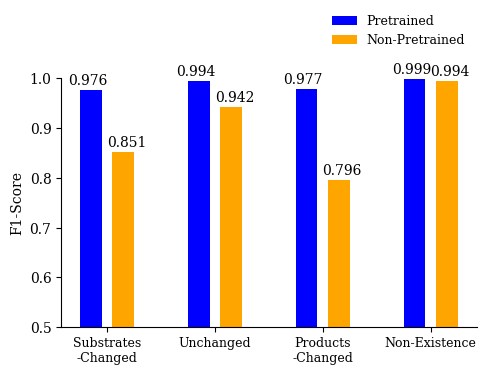

Source code (Python): (Note: this script raises an exception after producing the figure.)
import numpy as np
import matplotlib.pyplot as plt

plt.rcParams['font.family'] = 'serif'

#categories = ['Non-Existence', 'Unchanged', 'Substrates\n-Changed', 'Products\n-Changed']
categories = ["Substrates\n-Changed" , 'Unchanged', 'Products\n-Changed','Non-Existence']
# F1-Score数据

f1_pretrained = [0.976, 0.994, 0.977, 0.999]
f1_non_pretrained = [0.851, 0.942, 0.796, 0.994]

# 设置柱状图参数
width = 0.2  # 柱子的宽度
gap = 0.1   # 组内两个柱子之间的间隙
x = np.arange(len(categories))  # 大组的位置

fig, ax = plt.subplots(figsize=(5, 4),dpi=300)  # 调整图形的宽度和高度

# 绘制每个大组的柱状图，组内两个柱子之间留出空隙
bars1 = ax.bar(x - (width + gap)/2, f1_pretrained, width, label='Pretrained', color='blue')
bars2 = ax.bar(x + (width + gap)/2, f1_non_pretrained, width, label='Non-Pretrained', color='orange')

# 在每个柱子上方添加数值标签
for bar in bars1:
    ax.text(bar.get_x() + bar.get_width()/2 -0.03, bar.get_height() + 0.005, f'{bar.get_height():.3f}', 
            ha='center', va='bottom', fontsize=10)

for bar in bars2:
    ax.text(bar.get_x() + bar.get_width()/2 +0.03, bar.get_height() + 0.005, f'{bar.get_height():.3f}', 
            ha='center', va='bottom', fontsize=10)

# 设置x轴标签，并调整字体大小
ax.set_xticks(x)
ax.set_xticklabels(categories, fontsize=9)

# 添加图例并缩小图例字体
ax.legend(fontsize=9, loc='upper right', bbox_to_anchor=(1, 1.3), frameon=False)

# 设置y轴范围
ax.set_ylim(0.5, 1)

# 只保留xy轴，移除右边和上边的边框
ax.spines['top'].set_visible(False)
ax.spines['right'].set_visible(False)

# 添加轴标签和标题
ax.set_ylabel('F1-Score', fontsize=10)

# 自动调整布局以防止标签重叠
plt.tight_layout()
plt.subplots_adjust(top=0.75)
# 显示图表
plt.show()

plt.savefig('./kcat/data/img_paper/img2/'+"all.png",dpi=300)






















